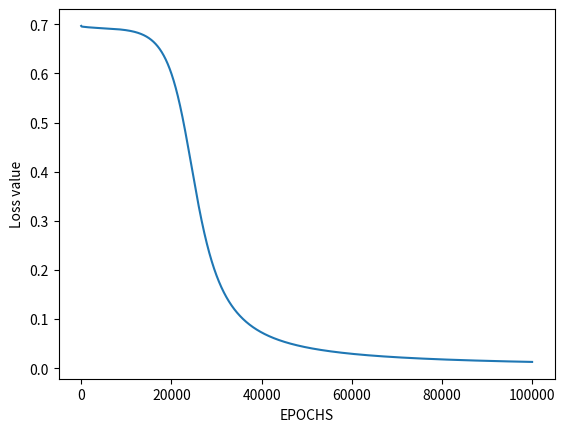

Write Python code to recreate this figure.
#!/usr/bin/env python
# coding: utf-8

# ### ANN assign7:  Back Propagation Network for XOR function

# In[2]:


# import Python Libraries
import numpy as np
from matplotlib import pyplot as plt
 
# Sigmoid Function
def sigmoid(z):
    return 1 / (1 + np.exp(-z))
 
# Initialization of the neural network parameters
# Initialized all the weights in the range of between 0 and 1
# Bias values are initialized to 0
def initializeParameters(inputFeatures, neuronsInHiddenLayers, outputFeatures):
    W1 = np.random.randn(neuronsInHiddenLayers, inputFeatures)
    W2 = np.random.randn(outputFeatures, neuronsInHiddenLayers)
    b1 = np.zeros((neuronsInHiddenLayers, 1))
    b2 = np.zeros((outputFeatures, 1))
     
    parameters = {"W1" : W1, "b1": b1,
                  "W2" : W2, "b2": b2}
    return parameters
 
# Forward Propagation
def forwardPropagation(X, Y, parameters):
    m = X.shape[1]
    W1 = parameters["W1"]
    W2 = parameters["W2"]
    b1 = parameters["b1"]
    b2 = parameters["b2"]
 
    Z1 = np.dot(W1, X) + b1
    A1 = sigmoid(Z1)
    Z2 = np.dot(W2, A1) + b2
    A2 = sigmoid(Z2)
 
    cache = (Z1, A1, W1, b1, Z2, A2, W2, b2)
    logprobs = np.multiply(np.log(A2), Y) + np.multiply(np.log(1 - A2), (1 - Y))
    cost = -np.sum(logprobs) / m
    return cost, cache, A2
 
# Backward Propagation
def backwardPropagation(X, Y, cache):
    m = X.shape[1]
    (Z1, A1, W1, b1, Z2, A2, W2, b2) = cache
     
    dZ2 = A2 - Y
    dW2 = np.dot(dZ2, A1.T) / m
    db2 = np.sum(dZ2, axis = 1, keepdims = True)
     
    dA1 = np.dot(W2.T, dZ2)
    dZ1 = np.multiply(dA1, A1 * (1- A1))
    dW1 = np.dot(dZ1, X.T) / m
    db1 = np.sum(dZ1, axis = 1, keepdims = True) / m
     
    gradients = {"dZ2": dZ2, "dW2": dW2, "db2": db2,
                 "dZ1": dZ1, "dW1": dW1, "db1": db1}
    return gradients
 
# Updating the weights based on the negative gradients
def updateParameters(parameters, gradients, learningRate):
    parameters["W1"] = parameters["W1"] - learningRate * gradients["dW1"]
    parameters["W2"] = parameters["W2"] - learningRate * gradients["dW2"]
    parameters["b1"] = parameters["b1"] - learningRate * gradients["db1"]
    parameters["b2"] = parameters["b2"] - learningRate * gradients["db2"]
    return parameters
 
# Model to learn the XOR truth table 
X = np.array([[0, 0, 1, 1], [0, 1, 0, 1]]) # XOR input
Y = np.array([[0, 1, 1, 0]]) # XOR output
 
# Define model parameters
neuronsInHiddenLayers = 2 # number of hidden layer neurons (2)
inputFeatures = X.shape[0] # number of input features (2)
outputFeatures = Y.shape[0] # number of output features (1)
parameters = initializeParameters(inputFeatures, neuronsInHiddenLayers, outputFeatures)
epoch = 100000
learningRate = 0.01
losses = np.zeros((epoch, 1))
 
for i in range(epoch):
    losses[i, 0], cache, A2 = forwardPropagation(X, Y, parameters)
    gradients = backwardPropagation(X, Y, cache)
    parameters = updateParameters(parameters, gradients, learningRate)
 
# Evaluating the performance
plt.figure()
plt.plot(losses)
plt.xlabel("EPOCHS")
plt.ylabel("Loss value")
plt.show()
 
# Testing
X = np.array([[1, 1, 0, 0], [0, 1, 0, 1]]) # XOR input
cost, _, A2 = forwardPropagation(X, Y, parameters)
prediction = (A2 > 0.5) * 1.0
# print(A2)
print(prediction)


# In[ ]:




